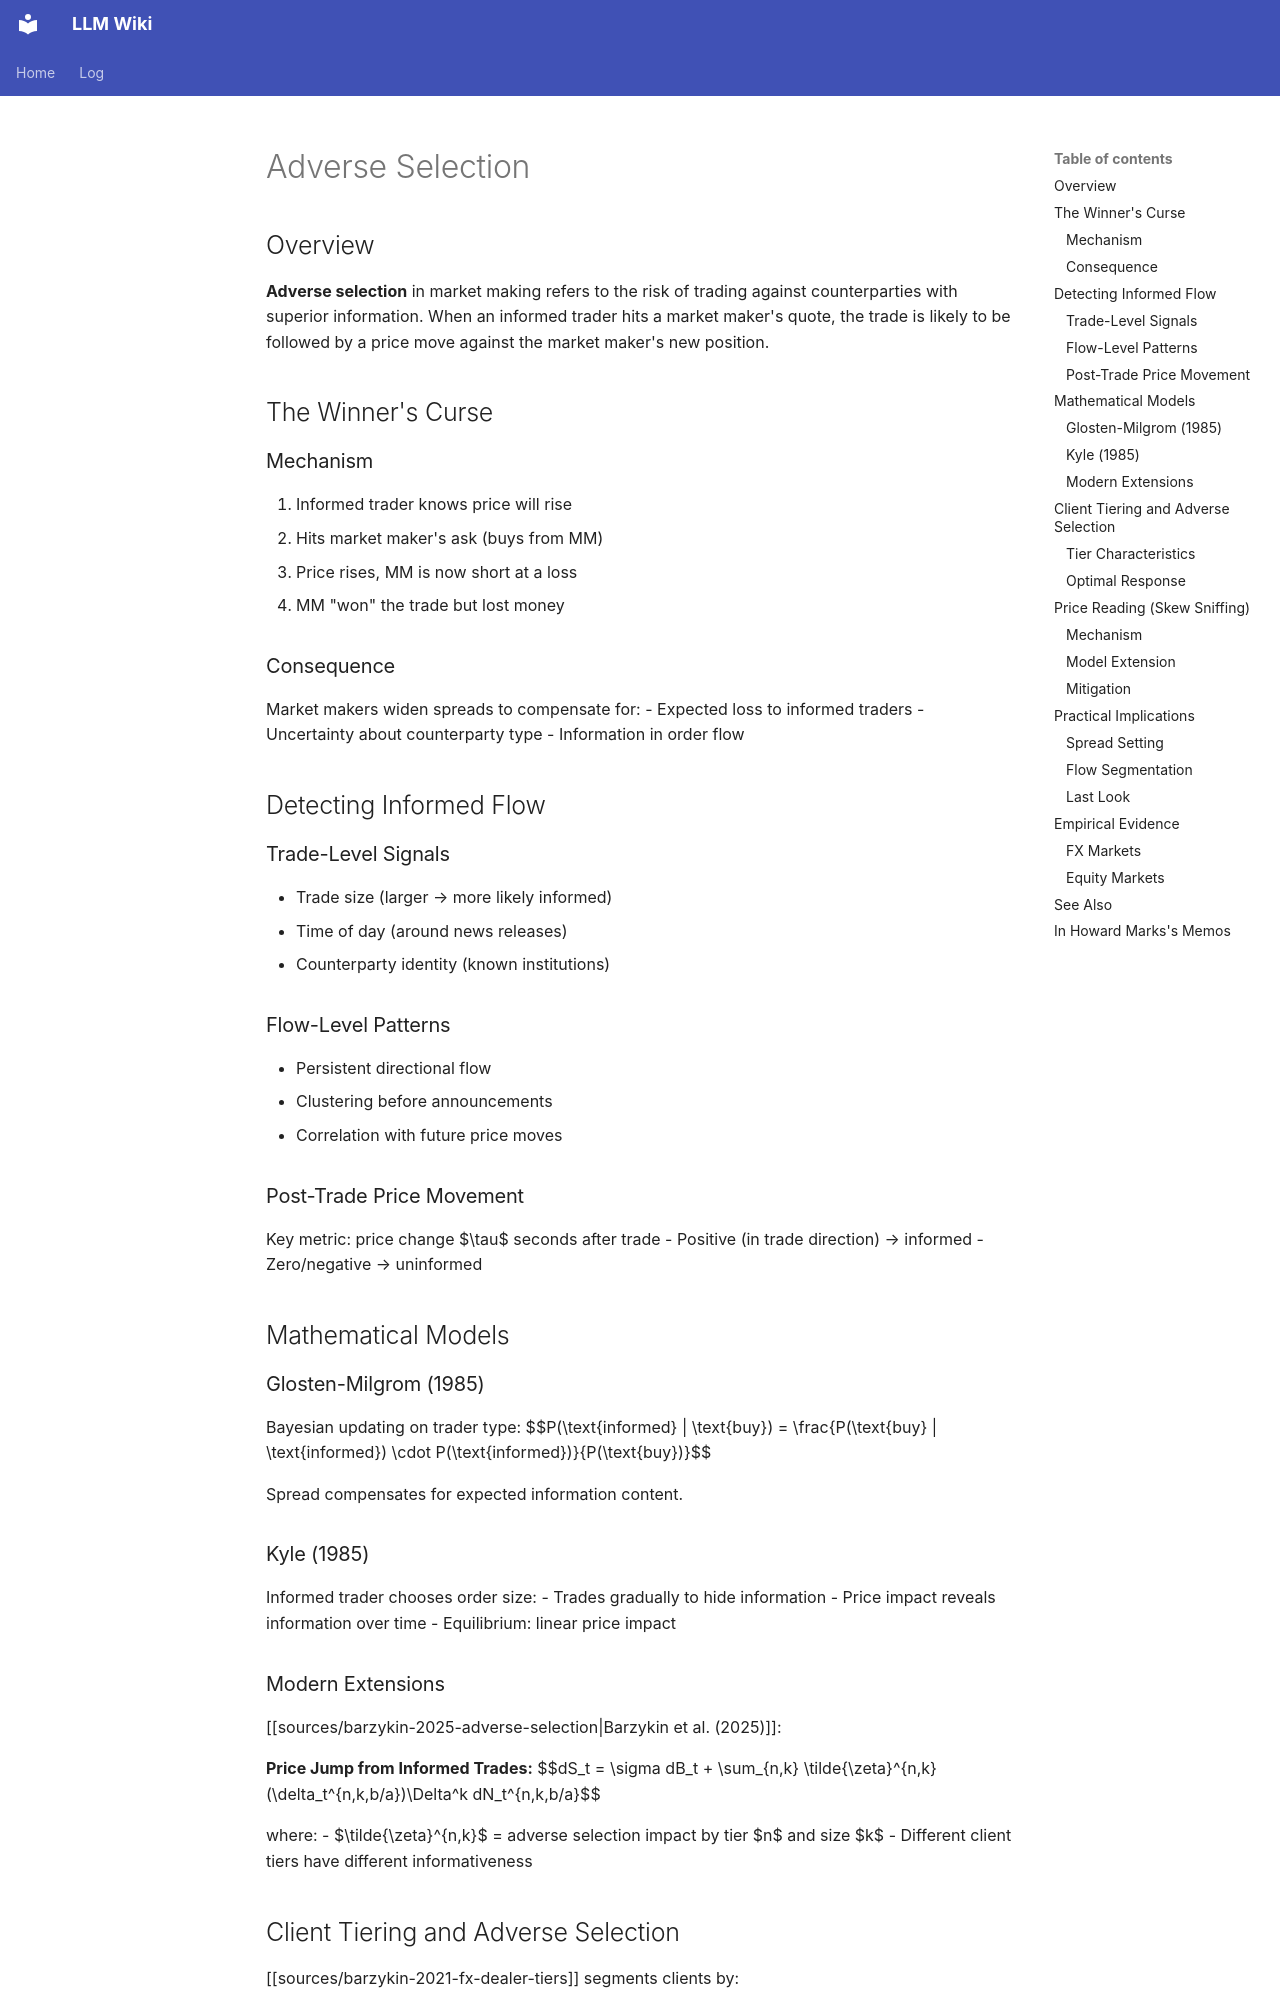

repository: rockandrolla13/LLMWikiGeneration · page: wiki/concepts/adverse-selection/index.html · generator: mkdocs

---
content_hash: sha256:634c37bd17918e4e755dc3a10aee7da3252fef3ff344b25db45fe7110039dec8
created: 2026-04-26 03:00:00+00:00
page_id: concepts/adverse-selection
page_type: concept
related:
- concepts/market-making
- concepts/inventory-risk
- concepts/client-tiering
- concepts/limit-order-book
- entities/olivier-gueant
revision_id: 3
schema_version: 2
sources:
- sources/barzykin-2025-adverse-selection
- sources/barzykin-2021-fx-dealer-tiers
- sources/andersen-2013-assessing-measures-order-flow-toxicity-early
- sources/bambade-2019-new-way-compute-probability-informed-trading
- sources/bieganowski-2026-explainable-patterns-cryptocurrency-microstructure
- sources/bongaerts-2025-cross-sectional-identification-private-information
- sources/bozzetto-2026-fee-structure-order-flow-informativeness-cryptocurrency
- sources/bugaenko-2020-empirical-study-market-impact-conditional-order
- sources/calcada-2016-microstructural-changes-befor-macroeconomic-announcements-predictability
- sources/cartea-2018-enhancing-trading-strategies-order-book-signals
- sources/dixon-2017-sequence-classification-limit-order-book-recurrent
- sources/feigin-2015-assessing-informed-trading-measures-against-material
- sources/ferreruela-2025-informed-trading-investor-beliefs-consensus-volatility
- sources/hanke-2015-order-flow-imbalance-effects-german-stock
- sources/he-2016-volume-synchronised-probability-informed-trading-chinese
- sources/hiremath-2026-early-detection-latent-microstructure-regimes-limit
- sources/jiang-2015-volume-synchronized-probability-informed-trading-vpin
- sources/kang-2019-flow-toxicity-highfrequency-trading-its-impact
- sources/lipton-2013-trade-arrival-dynamics-quote-imbalance-limit
- sources/luo-2011-profitable-opportunities-around-macroeconomic-announcements-u
- sources/mertens-2021-liquidity-fluctuations-latent-dynamics-price-impact
- sources/miranda-2019-order-flow-dynamics-prediction-order-cancelation
- sources/rubisov-2015-statistical-arbitrage-limit-order-book-imbalance
- sources/siqueira-2023-analise-dos-algoritmos-tick-rule-e
- sources/siqueira-2023-analysis-tick-rule-bulk-volume-classification
- sources/song-2014-parameter-analysis-vpin-volume-synchronized-probability
- sources/wurzer-2026-execution-alpha-intraday-liquidity-provision-versus
- sources/xu-2026-when-quotes-crumble-detecting-transient-mechanical
- sources/zhai-2026-public-trader-identity-adverse-selection-return
- sources/marks-2003-the-feelings-mutual
- sources/marks-2008-whodunit
tags:
- market-making
- information-asymmetry
- trading
- market-microstructure
title: Adverse Selection
updated: '2026-11-21T02:33:09Z'
uuid: d728f155-d525-5123-8578-ca0abf6bbeec
updated_by: op_a6f883c918b1
---

<!-- AUTHORED REGION START -->
# Adverse Selection

## Overview

**Adverse selection** in market making refers to the risk of trading against counterparties with superior information. When an informed trader hits a market maker's quote, the trade is likely to be followed by a price move against the market maker's new position.

## The Winner's Curse
